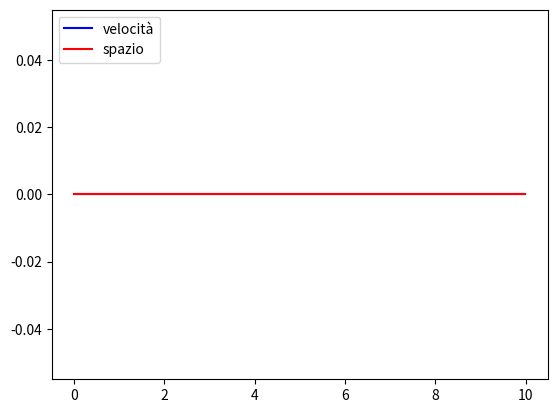

Here is the Python script that generated this plot:
"""
Scrivere un programma che modelli e simuli il movimento di un oggetto di
massa 𝑚 collegato ad una molla oscillante. Quando la molla viene spostata dalla sua posizione di
equilibrio di una quantità 𝑥 , la legge di Hooke afferma che la forza di ripristino è data dalla formula:
𝐹 = −𝑘𝑥
dove 𝑘 è una costante che dipende dalla molla. Per questa simulazione, utilizzare k = 10 N/m.
Iniziare con un determinato spostamento 𝑥 (ad esempio, x = 0.5 m). Impostare la velocità
iniziale v = 0. Calcolare l’accelerazione 𝑎 in base alla legge di Newton (𝐹 = 𝑚𝑎 ) e alla legge di
Hooke, utilizzando una massa m = 1 kg. Utilizzare un piccolo intervallo di tempo delta_t =
0.01 s e, ad ogni passo, aggiornare la velocità, calcolando una variazione di 𝑎Δ𝑡 , e lo spostamento,
calcolando una variazione di 𝑣Δ𝑡 .
"""

import math
from matplotlib import pyplot as plt

# F = -k*x
# m*a = -k*x
# a = (-k*x)/m
# a = m / s^2

k = 10 # N/m
x = 0.5 # metri
m = 1 # kilogrammi
delta_t = 0.01 # secondi
costante_moltiplicativa = 10**(int(abs(math.log10(delta_t)))+1)

x_dati = []
valori_velocita = []
valori_spazio = []
for tempo in range(0,10000 , int(delta_t*costante_moltiplicativa)):

    tempo /= costante_moltiplicativa

    x_dati.append(tempo)

    a = (-k * x) / m

    valori_velocita.append(a*tempo)
    x = valori_velocita[-1]*tempo
    valori_spazio.append(x)



plt.plot(x_dati, valori_velocita, "-b", label="velocità")
plt.plot(x_dati, valori_spazio, "-r", label="spazio")
plt.legend(loc="upper left")
plt.show()